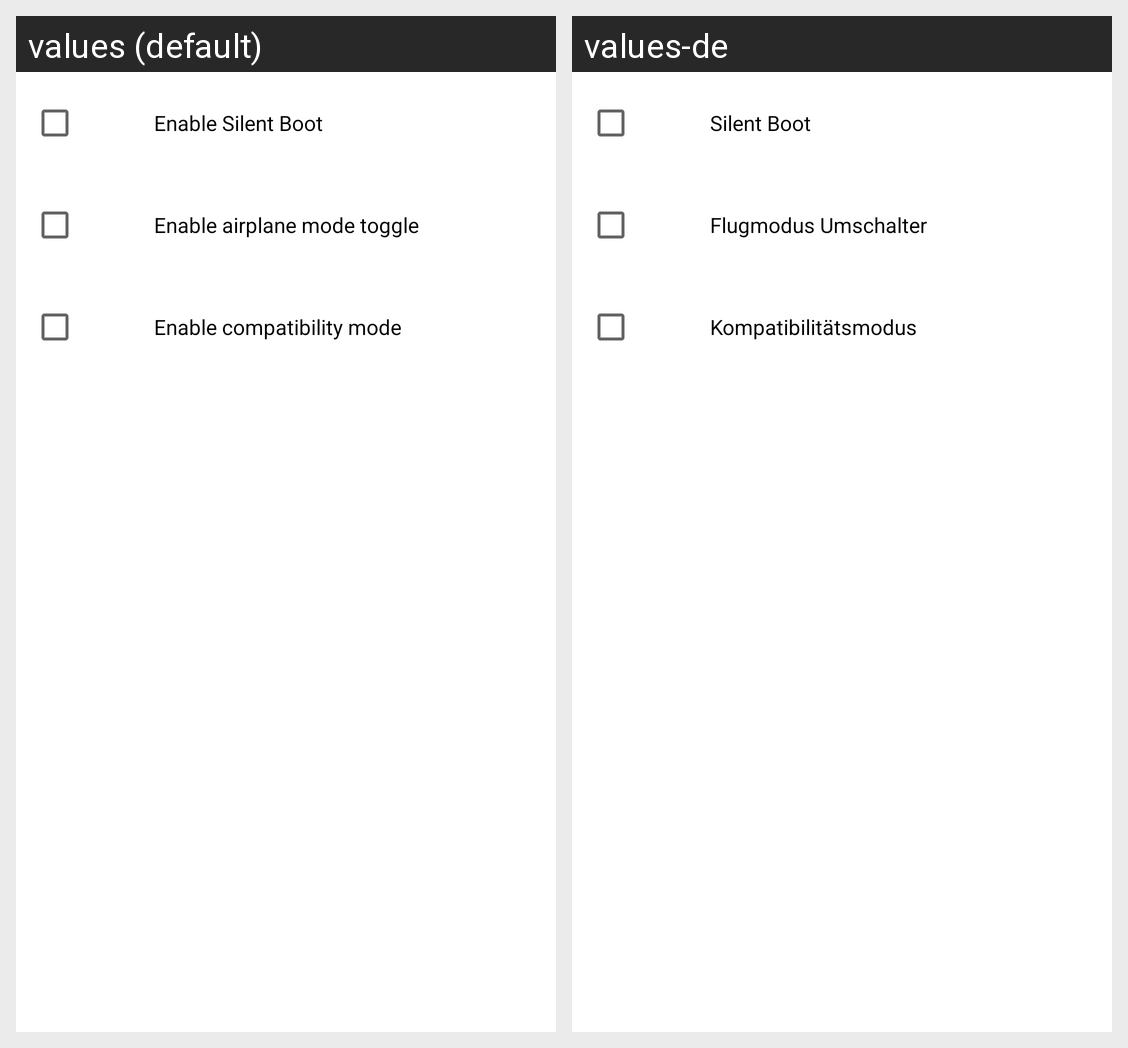

Locale-by-locale string values for the Android screen shown in this grid:
Android screen res/layout/main.xml rendered under 2 locales, left to right: values (default), values-de. Device: Nexus 5 (rendered at 1080×1920; each locale shown at half size, 540×960, under a caption strip naming it); theme AppTheme.
Strings drawn on this screen, with the default value and each locale's value (text and hints the layout hard-codes, and strings that could not be matched under every locale, appear in the picture but are not listed):

labelEnable
  values: Enable Silent Boot
  values-de: Silent Boot

labelAirplaneToggle
  values: Enable airplane mode toggle
  values-de: Flugmodus Umschalter

labelCompatibilityToggle
  values: Enable compatibility mode
  values-de: Kompatibilitätsmodus
